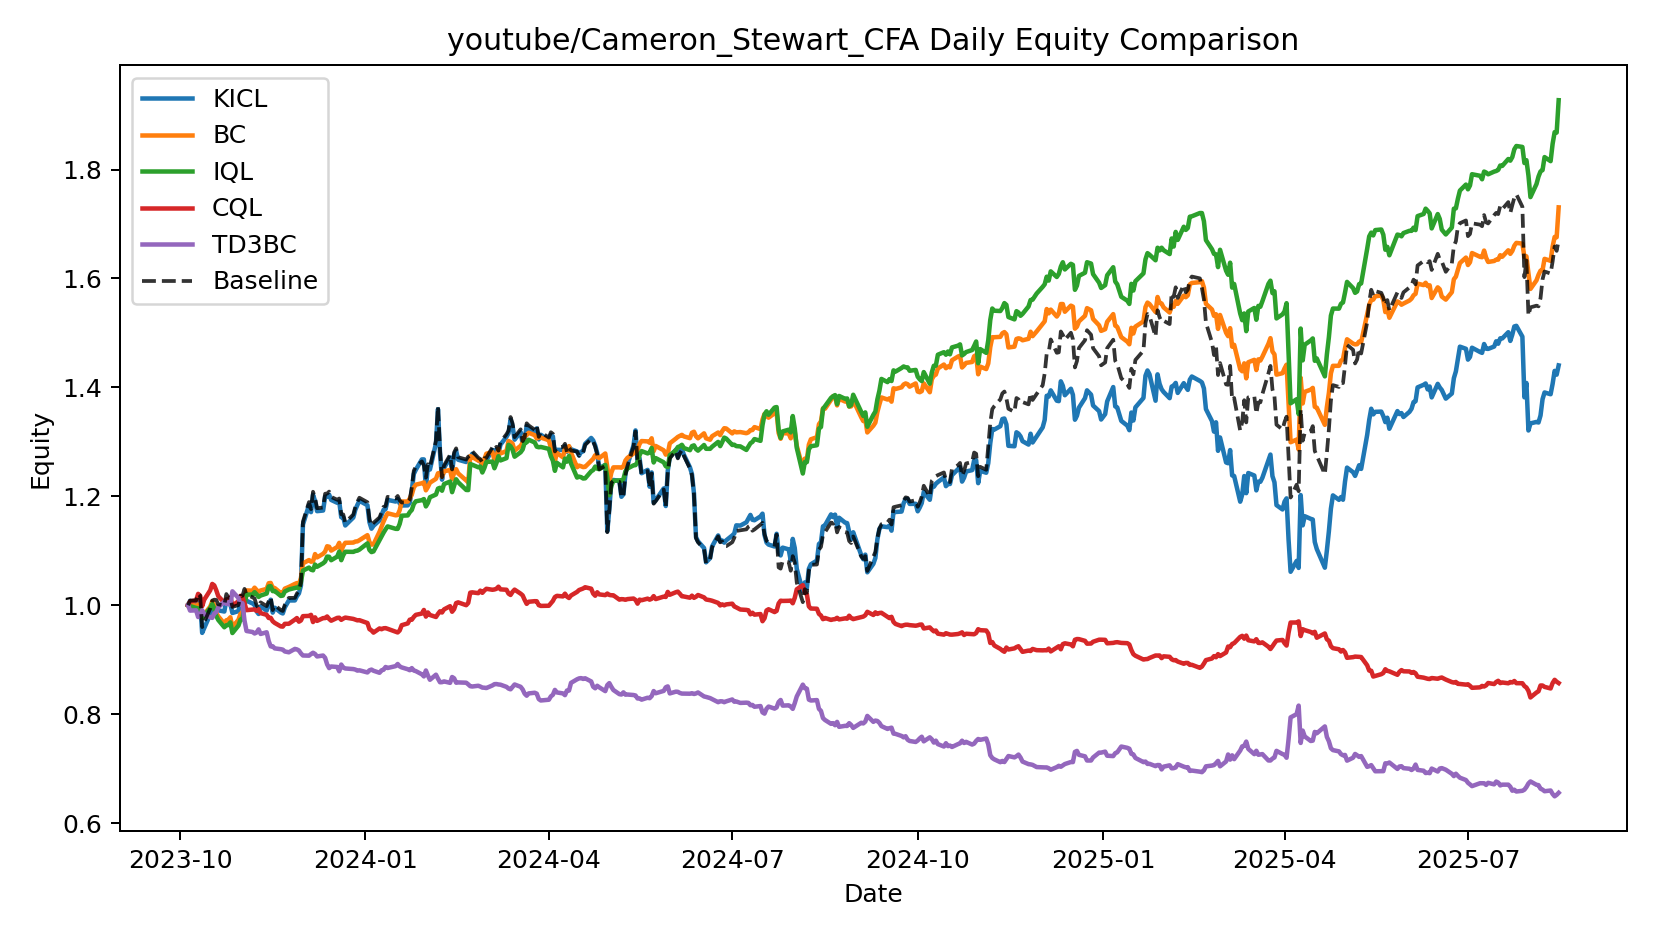

Source data for this figure (header and first rows):
date, KICL, BC, IQL, CQL, TD3BC, Baseline
2023-10-05, 1.0, 1.0, 1.0, 1.0, 1.0, 1.0
2023-10-06, 1.008, 1.002, 0.9983, 1.007, 0.9901, 1.009
2023-10-09, 1.003, 0.9988, 0.995, 1.009, 0.9906, 1.009
2023-10-10, 1.014, 1.001, 0.9943, 1.021, 0.9782, 1.021
2023-10-11, 1.006, 0.9971, 0.9905, 1.017, 0.9807, 1.018
2023-10-12, 0.9492, 0.9808, 0.9771, 0.9981, 0.9908, 0.9598
2023-10-13, 0.9578, 0.9833, 0.9809, 1.01, 0.9837, 0.9685
2023-10-16, 0.983, 0.9973, 0.9947, 1.027, 0.9778, 0.994
2023-10-17, 0.9974, 1.007, 1.002, 1.039, 0.9767, 1.009
2023-10-18, 0.999, 0.9999, 0.9939, 1.036, 0.9847, 1.01
2023-10-19, 0.9984, 0.9859, 0.9803, 1.027, 0.9873, 1.01
2023-10-20, 0.9905, 0.9795, 0.9728, 1.016, 0.9959, 1.002
2023-10-23, 0.9884, 0.9662, 0.9595, 1.005, 1.007, 0.9995
2023-10-24, 1.009, 0.9723, 0.9632, 1.011, 1.002, 1.02
2023-10-25, 1.002, 0.9732, 0.9636, 1.01, 1.005, 1.014
2023-10-26, 1.002, 0.9778, 0.9685, 1.015, 1.001, 1.013
2023-10-27, 0.9857, 0.96, 0.9489, 0.9996, 1.025, 0.9968
2023-10-30, 0.9891, 0.9731, 0.9626, 1.007, 1.013, 1
2023-10-31, 1.006, 0.9842, 0.9736, 1.017, 1.002, 1.017
2023-11-01, 1.006, 0.9853, 0.9743, 1.015, 1.004, 1.017
2023-11-02, 1.019, 1.011, 1.002, 1.004, 0.9718, 1.03
2023-11-03, 1.008, 1.027, 1.019, 0.9909, 0.9526, 1.019
2023-11-06, 1.003, 1.027, 1.02, 0.9919, 0.9508, 1.014
2023-11-07, 1.001, 1.032, 1.024, 0.9922, 0.9481, 1.012
2023-11-08, 0.9888, 1.028, 1.02, 0.9896, 0.9498, 0.9999
2023-11-09, 0.9839, 1.025, 1.015, 0.993, 0.9556, 0.9949
2023-11-10, 0.9978, 1.027, 1.018, 0.9855, 0.9472, 1.005
2023-11-13, 0.99, 1.03, 1.021, 0.9823, 0.9503, 0.9983
2023-11-14, 1.002, 1.04, 1.034, 0.9765, 0.9342, 1.007
2023-11-15, 1.01, 1.041, 1.035, 0.9769, 0.9243, 1.015
2023-11-16, 0.9864, 1.032, 1.026, 0.9705, 0.9245, 0.991
2023-11-17, 0.9954, 1.032, 1.026, 0.9675, 0.9207, 1
2023-11-20, 0.9865, 1.022, 1.017, 0.9611, 0.9192, 0.9911
2023-11-21, 0.9848, 1.023, 1.018, 0.9607, 0.9184, 0.9894
2023-11-22, 0.996, 1.03, 1.025, 0.9658, 0.915, 1.001
2023-11-24, 1.009, 1.034, 1.029, 0.9658, 0.9135, 1.013
2023-11-27, 1.009, 1.039, 1.032, 0.9735, 0.9197, 1.013
2023-11-28, 1.017, 1.041, 1.033, 0.9764, 0.9188, 1.021
2023-11-29, 1.022, 1.039, 1.032, 0.9697, 0.9168, 1.026
2023-11-30, 1.036, 1.049, 1.042, 0.972, 0.9115, 1.041
2023-12-01, 1.148, 1.077, 1.063, 0.9799, 0.9076, 1.153
2023-12-04, 1.184, 1.083, 1.069, 0.9803, 0.9073, 1.189
2023-12-05, 1.171, 1.08, 1.065, 0.9823, 0.9102, 1.176
2023-12-06, 1.203, 1.081, 1.064, 0.969, 0.9127, 1.208
2023-12-07, 1.191, 1.094, 1.075, 0.9777, 0.9105, 1.197
2023-12-08, 1.173, 1.088, 1.071, 0.9712, 0.9059, 1.178
2023-12-11, 1.174, 1.094, 1.077, 0.9763, 0.9076, 1.179
2023-12-12, 1.199, 1.098, 1.08, 0.9763, 0.9033, 1.205
2023-12-13, 1.199, 1.108, 1.089, 0.9793, 0.8913, 1.205
2023-12-14, 1.203, 1.107, 1.089, 0.9747, 0.8844, 1.209
2023-12-15, 1.193, 1.1, 1.083, 0.9715, 0.8874, 1.199
2023-12-18, 1.188, 1.107, 1.089, 0.9767, 0.8865, 1.194
2023-12-19, 1.19, 1.114, 1.099, 0.977, 0.8786, 1.196
2023-12-20, 1.162, 1.1, 1.083, 0.9731, 0.891, 1.167
2023-12-21, 1.161, 1.109, 1.092, 0.9754, 0.8854, 1.167
2023-12-22, 1.146, 1.115, 1.098, 0.9773, 0.8838, 1.152
2023-12-26, 1.161, 1.115, 1.098, 0.9748, 0.8827, 1.167
2023-12-27, 1.175, 1.117, 1.1, 0.9736, 0.8818, 1.181
2023-12-28, 1.184, 1.117, 1.1, 0.9722, 0.8798, 1.19
2023-12-29, 1.192, 1.119, 1.102, 0.9725, 0.8804, 1.197
... 407 more rows
